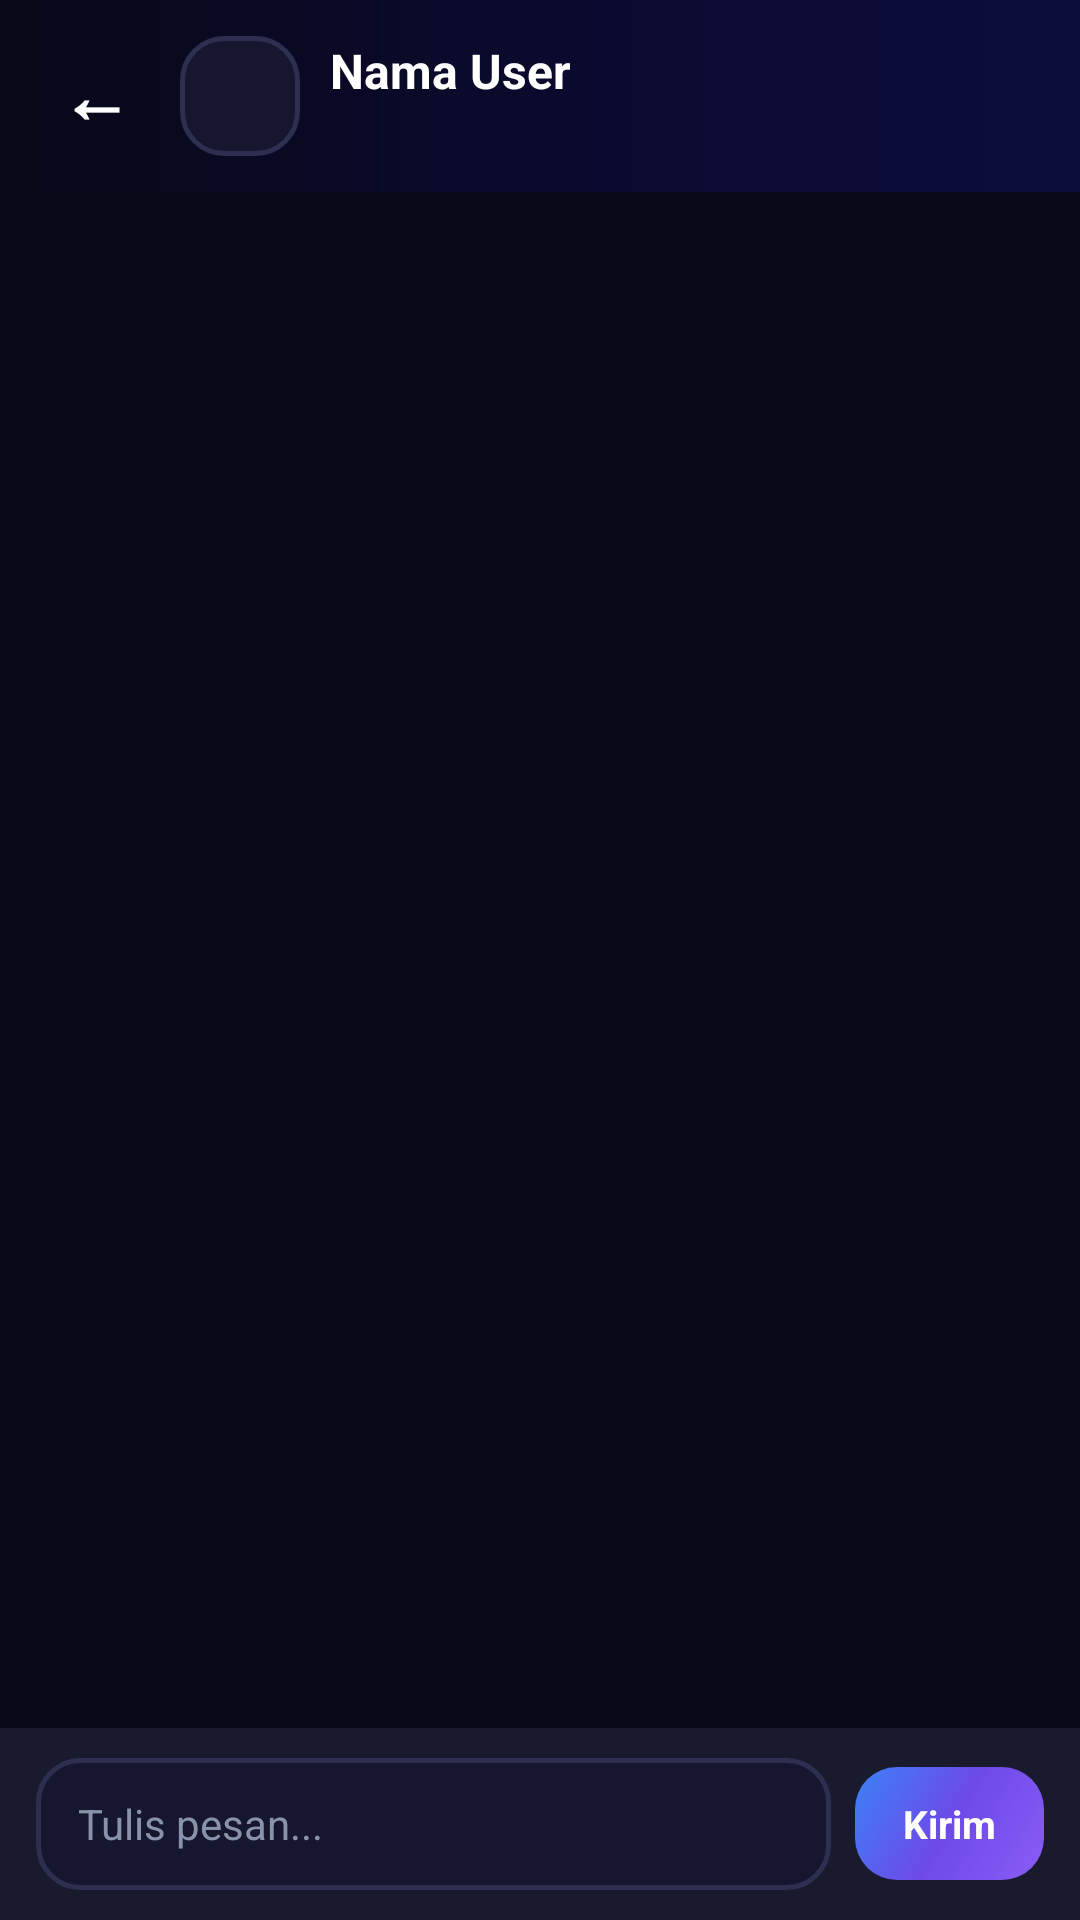

Produce the Android XML layout that renders to this screen, including the resource entries it uses.
<!-- AndroidManifest.xml: application theme Theme.HAYU -->
<!-- res/layout/activity_chat_dm.xml -->
<?xml version="1.0" encoding="utf-8"?>
<LinearLayout xmlns:android="http://schemas.android.com/apk/res/android"
    android:layout_width="match_parent"
    android:layout_height="match_parent"
    android:orientation="vertical"
    android:background="@color/hayu_dark">

    
    <LinearLayout
        android:layout_width="match_parent"
        android:layout_height="wrap_content"
        android:orientation="horizontal"
        android:gravity="center_vertical"
        android:padding="12dp"
        android:background="@drawable/bg_home_header">

        <TextView
            android:id="@+id/btn_back_chat"
            android:layout_width="40dp"
            android:layout_height="40dp"
            android:text="←"
            android:textColor="#FFFFFF"
            android:textSize="24sp"
            android:textStyle="bold"
            android:gravity="center"
            android:background="?attr/selectableItemBackgroundBorderless"
            android:clickable="true"
            android:focusable="true" />

        <ImageView
            android:id="@+id/img_chat_peer"
            android:layout_width="40dp"
            android:layout_height="40dp"
            android:src="@drawable/ic_profile"
            android:background="@drawable/bg_input"
            android:padding="10dp"
            android:layout_marginStart="8dp" />

        <LinearLayout
            android:layout_width="0dp"
            android:layout_height="wrap_content"
            android:layout_weight="1"
            android:orientation="vertical"
            android:layout_marginStart="10dp">

            <TextView
                android:id="@+id/tv_peer_name"
                android:layout_width="wrap_content"
                android:layout_height="wrap_content"
                android:text="Nama User"
                android:textColor="#FFFFFF"
                android:textSize="16sp"
                android:textStyle="bold"
                android:maxLines="1"
                android:ellipsize="end" />

            <TextView
                android:id="@+id/tv_peer_status"
                android:layout_width="wrap_content"
                android:layout_height="wrap_content"
                android:text=""
                android:textColor="#C7D2FE"
                android:textSize="11sp"
                android:layout_marginTop="2dp" />
        </LinearLayout>
    </LinearLayout>

    
    <androidx.recyclerview.widget.RecyclerView
        android:id="@+id/rv_dm_messages"
        android:layout_width="match_parent"
        android:layout_height="0dp"
        android:layout_weight="1"
        android:clipToPadding="false"
        android:paddingTop="12dp"
        android:paddingBottom="12dp" />

    
    <LinearLayout
        android:layout_width="match_parent"
        android:layout_height="wrap_content"
        android:orientation="horizontal"
        android:gravity="center_vertical"
        android:paddingStart="12dp"
        android:paddingEnd="12dp"
        android:paddingTop="10dp"
        android:paddingBottom="10dp"
        android:background="#1A1A2E">

        <EditText
            android:id="@+id/et_dm_message"
            android:layout_width="0dp"
            android:layout_height="44dp"
            android:layout_weight="1"
            android:hint="Tulis pesan..."
            android:textColorHint="@color/hayu_text_secondary"
            android:textColor="@color/hayu_text"
            android:textSize="14sp"
            android:background="@drawable/bg_input"
            android:paddingStart="14dp"
            android:paddingEnd="14dp"
            android:inputType="text"
            android:maxLength="500" />

        <TextView
            android:id="@+id/btn_dm_send"
            android:layout_width="wrap_content"
            android:layout_height="wrap_content"
            android:text="Kirim"
            android:textColor="#FFFFFF"
            android:textSize="13sp"
            android:textStyle="bold"
            android:paddingStart="16dp"
            android:paddingEnd="16dp"
            android:paddingTop="10dp"
            android:paddingBottom="10dp"
            android:background="@drawable/bg_button_primary"
            android:layout_marginStart="8dp"
            android:clickable="true"
            android:focusable="true" />
    </LinearLayout>

</LinearLayout>
<!-- resources referenced by this layout -->
<resources>
  <color name="hayu_dark">#080818</color>
  <color name="hayu_text">#F1F5F9</color>
  <color name="hayu_text_secondary">#8892AA</color>
  <!-- drawable bg_button_primary (drawable) -->
  <?xml version="1.0" encoding="utf-8"?>
  <shape xmlns:android="http://schemas.android.com/apk/res/android"
      android:shape="rectangle">
      <gradient android:angle="135" android:startColor="#8B5CF6"
          android:centerColor="#6D4AE8" android:endColor="#3B82F6" />
      <corners android:radius="14dp" />
  </shape>
  <!-- drawable bg_home_header (drawable) -->
  <?xml version="1.0" encoding="utf-8"?>
  <shape xmlns:android="http://schemas.android.com/apk/res/android"
      android:shape="rectangle">
      <gradient android:angle="180" android:startColor="#0D0D3D"
          android:centerColor="#0A0A2E" android:endColor="#080818" android:type="linear" />
  </shape>
  <!-- drawable bg_input (drawable) -->
  <?xml version="1.0" encoding="utf-8"?>
  <shape xmlns:android="http://schemas.android.com/apk/res/android"
      android:shape="rectangle">
      <solid android:color="#16162E" />
      <corners android:radius="14dp" />
      <stroke android:width="1.5dp" android:color="#2E2E50" />
  </shape>
  <style name="Theme.HAYU" parent="Theme.MaterialComponents.DayNight.NoActionBar">
          <item name="colorPrimary">@color/hayu_purple</item>
          <item name="colorPrimaryVariant">@color/hayu_blue</item>
          <item name="colorOnPrimary">#FFFFFF</item>
          <item name="android:windowBackground">@color/hayu_dark</item>
          <item name="android:statusBarColor">@color/hayu_darker</item>
          <item name="android:navigationBarColor">@color/hayu_darker</item>
          <item name="android:windowLightStatusBar">false</item>
      </style>
  <color name="hayu_purple">#8B5CF6</color>
  <color name="hayu_blue">#3B82F6</color>
  <color name="hayu_darker">#04040F</color>
</resources>
